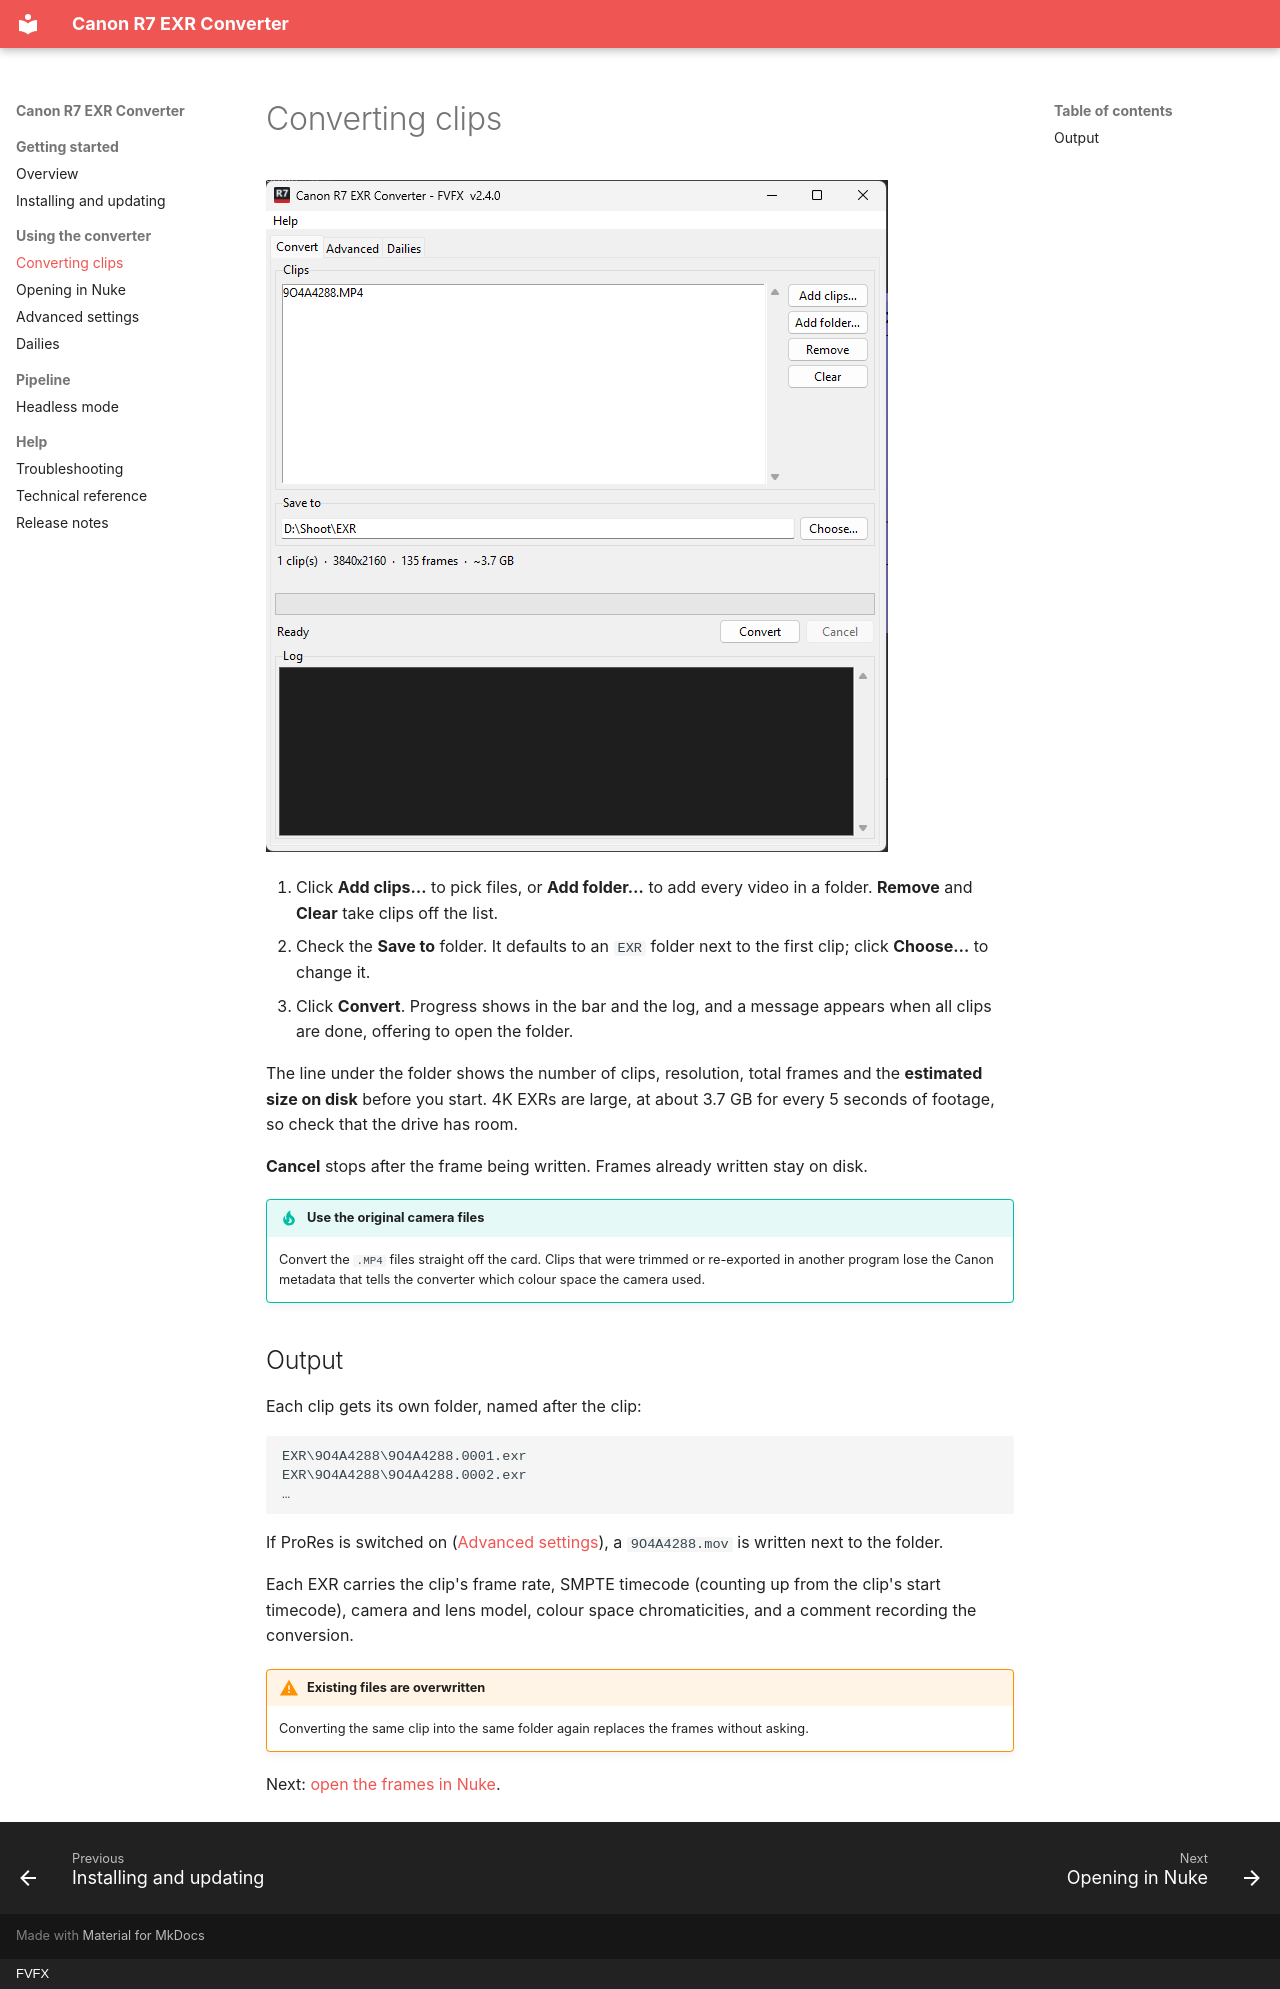

repository: VMarci2/r7convert · page: converting/index.html · generator: mkdocs · copyright: FVFX

# Converting clips

![The Convert tab](assets/convert-tab.png)

1. Click **Add clips…** to pick files, or **Add folder…** to add every video in
   a folder. **Remove** and **Clear** take clips off the list.
2. Check the **Save to** folder. It defaults to an `EXR` folder next to the first
   clip; click **Choose…** to change it.
3. Click **Convert**. Progress shows in the bar and the log, and a message
   appears when all clips are done, offering to open the folder.

The line under the folder shows the number of clips, resolution, total frames
and the **estimated size on disk** before you start. 4K EXRs are large, at
about 3.7 GB for every 5 seconds of footage, so check that the drive has room.

**Cancel** stops after the frame being written. Frames already written stay on
disk.

!!! tip "Use the original camera files"
    Convert the `.MP4` files straight off the card. Clips that were trimmed or
    re-exported in another program lose the Canon metadata that tells the
    converter which colour space the camera used.

## Output

Each clip gets its own folder, named after the clip:

```text
EXR\9O4A4288\9O4A4288.0001.exr
EXR\9O4A4288\9O4A4288.0002.exr
…
```

If ProRes is switched on ([Advanced settings](advanced.md#prores)), a
`9O4A4288.mov` is written next to the folder.

Each EXR carries the clip's frame rate, SMPTE timecode (counting up from the
clip's start timecode), camera and lens model, colour space chromaticities, and
a comment recording the conversion.

!!! warning "Existing files are overwritten"
    Converting the same clip into the same folder again replaces the frames
    without asking.

Next: [open the frames in Nuke](nuke.md).
